Image classification data set "dataset" (MohamedRagabAbbas/Brain-Tumor-Detection-and-Classification on GitHub). Class labels (4): glioma, meningioma, no tumor, pituitary tumor.

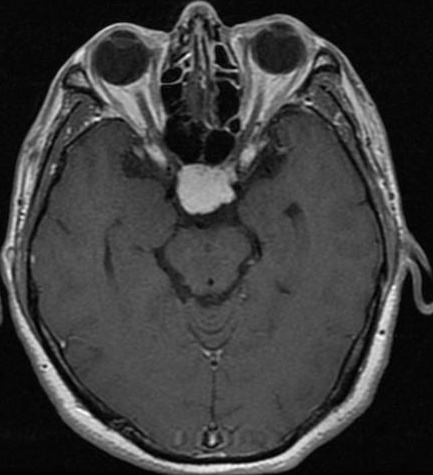
Label: meningioma

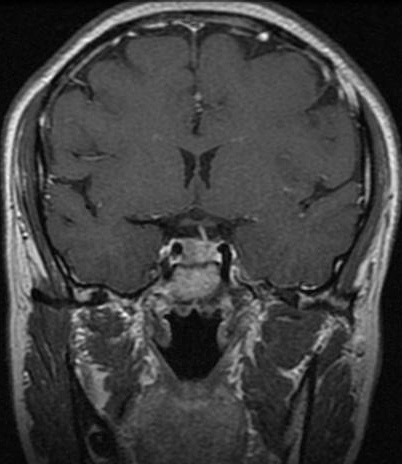
Label: pituitary tumor

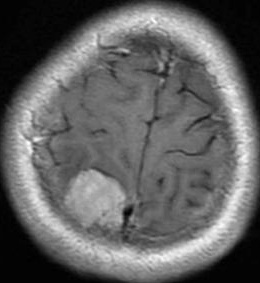
Label: meningioma

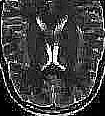
Label: no tumor

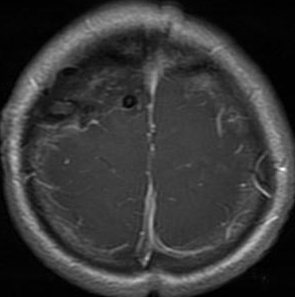
Label: glioma

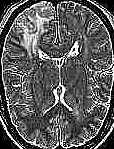
Label: no tumor
